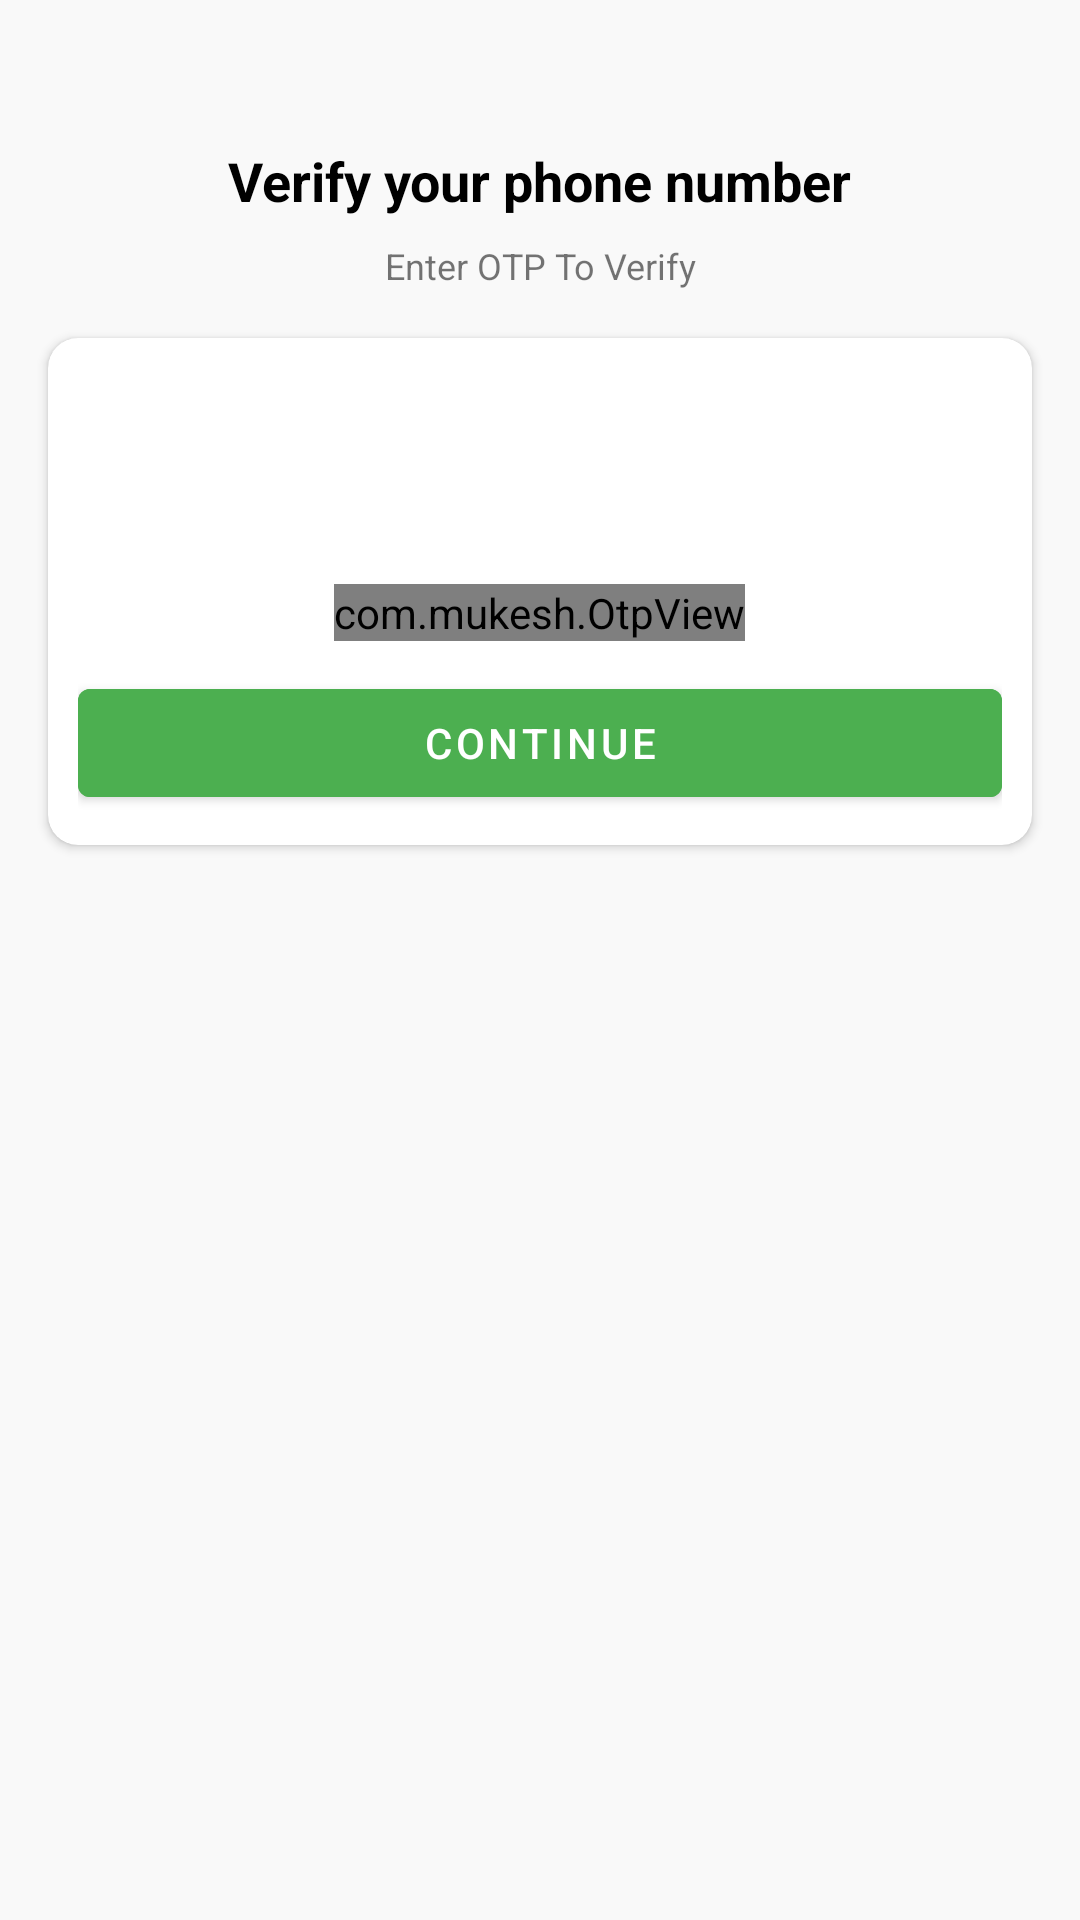

Here is an Android app screen rendered from its layout file. Give the layout XML and the strings, colors and styles it references.
<!-- AndroidManifest.xml: application theme Theme.ChatAppTest -->
<!-- res/layout/activity_otp.xml -->
<?xml version="1.0" encoding="utf-8"?>
<androidx.constraintlayout.widget.ConstraintLayout xmlns:android="http://schemas.android.com/apk/res/android"
    xmlns:app="http://schemas.android.com/apk/res-auto"
    xmlns:tools="http://schemas.android.com/tools"
    android:layout_width="match_parent"
    android:layout_height="match_parent"
    android:background="#f9f9f9"
    tools:context=".OTP">

    <ImageView
        android:id="@+id/imageView"
        android:layout_width="wrap_content"
        android:layout_height="wrap_content"
        android:layout_marginTop="32dp"
        app:layout_constraintEnd_toEndOf="parent"
        app:layout_constraintStart_toStartOf="parent"
        app:layout_constraintTop_toTopOf="parent"
        app:srcCompat="@drawable/mobile_auth" />

    <TextView
        android:id="@+id/otp_head_txt"
        android:layout_width="wrap_content"
        android:layout_height="wrap_content"
        android:layout_marginTop="16dp"
        android:text="Verify your phone number"
        android:textColor="@color/black"
        android:textSize="18sp"
        android:textStyle="bold"
        app:layout_constraintEnd_toEndOf="@+id/imageView"
        app:layout_constraintStart_toStartOf="@+id/imageView"
        app:layout_constraintTop_toBottomOf="@+id/imageView" />

    <TextView
        android:id="@+id/textView4"
        android:layout_width="wrap_content"
        android:layout_height="wrap_content"
        android:layout_marginTop="8dp"
        android:gravity="center"
        android:text="Enter OTP To Verify"
        android:textSize="12sp"
        app:layout_constraintEnd_toEndOf="@+id/otp_head_txt"
        app:layout_constraintStart_toStartOf="@+id/otp_head_txt"
        app:layout_constraintTop_toBottomOf="@+id/otp_head_txt" />

    <androidx.cardview.widget.CardView
        android:layout_width="match_parent"
        android:layout_height="wrap_content"
        android:layout_marginStart="16dp"
        android:layout_marginTop="16dp"
        android:layout_marginEnd="16dp"
        app:cardCornerRadius="10dp"
        app:layout_constraintEnd_toEndOf="parent"
        app:layout_constraintStart_toStartOf="parent"
        app:layout_constraintTop_toBottomOf="@+id/textView4">

        <LinearLayout
            android:layout_width="match_parent"
            android:layout_height="match_parent"
            android:layout_margin="10dp"
            android:orientation="vertical">

            <com.mukesh.OtpView
                android:id="@+id/otp_view"
                android:layout_width="wrap_content"
                android:layout_height="wrap_content"
                android:layout_gravity="center"
                android:layout_marginTop="72dp"
                android:inputType="number"
                android:itemBackground="@color/purple_200"
                android:textColor="@android:color/white"
                android:focusableInTouchMode="true"
                app:OtpItemCount="6"
                app:OtpLineColor="@color/design_default_color_primary"
                app:OtpViewType="line"
                />

            <Button
                android:id="@+id/btn_verify_otp"
                android:layout_width="match_parent"
                android:layout_height="wrap_content"
                android:layout_marginTop="10dp"
                android:backgroundTint="#4CAF50"
                android:text="Continue" />
        </LinearLayout>
    </androidx.cardview.widget.CardView>

</androidx.constraintlayout.widget.ConstraintLayout>
<!-- resources referenced by this layout -->
<resources>
  <color name="black">#FF000000</color>
  <color name="purple_200">#FFBB86FC</color>
  <style name="Theme.ChatAppTest" parent="Theme.MaterialComponents.DayNight.DarkActionBar">
          
          <item name="colorPrimary">@color/purple_500</item>
          <item name="colorPrimaryVariant">@color/purple_700</item>
          <item name="colorOnPrimary">@color/white</item>
          
          <item name="colorSecondary">@color/teal_200</item>
          <item name="colorSecondaryVariant">@color/teal_700</item>
          <item name="colorOnSecondary">@color/black</item>
          
          <item name="android:statusBarColor" tools:targetApi="l">?attr/colorPrimaryVariant</item>
          
      </style>
  <color name="purple_500">#FF6200EE</color>
  <color name="purple_700">#FF3700B3</color>
  <color name="white">#FFFFFFFF</color>
  <color name="teal_200">#FF03DAC5</color>
  <color name="teal_700">#FF018786</color>
</resources>
